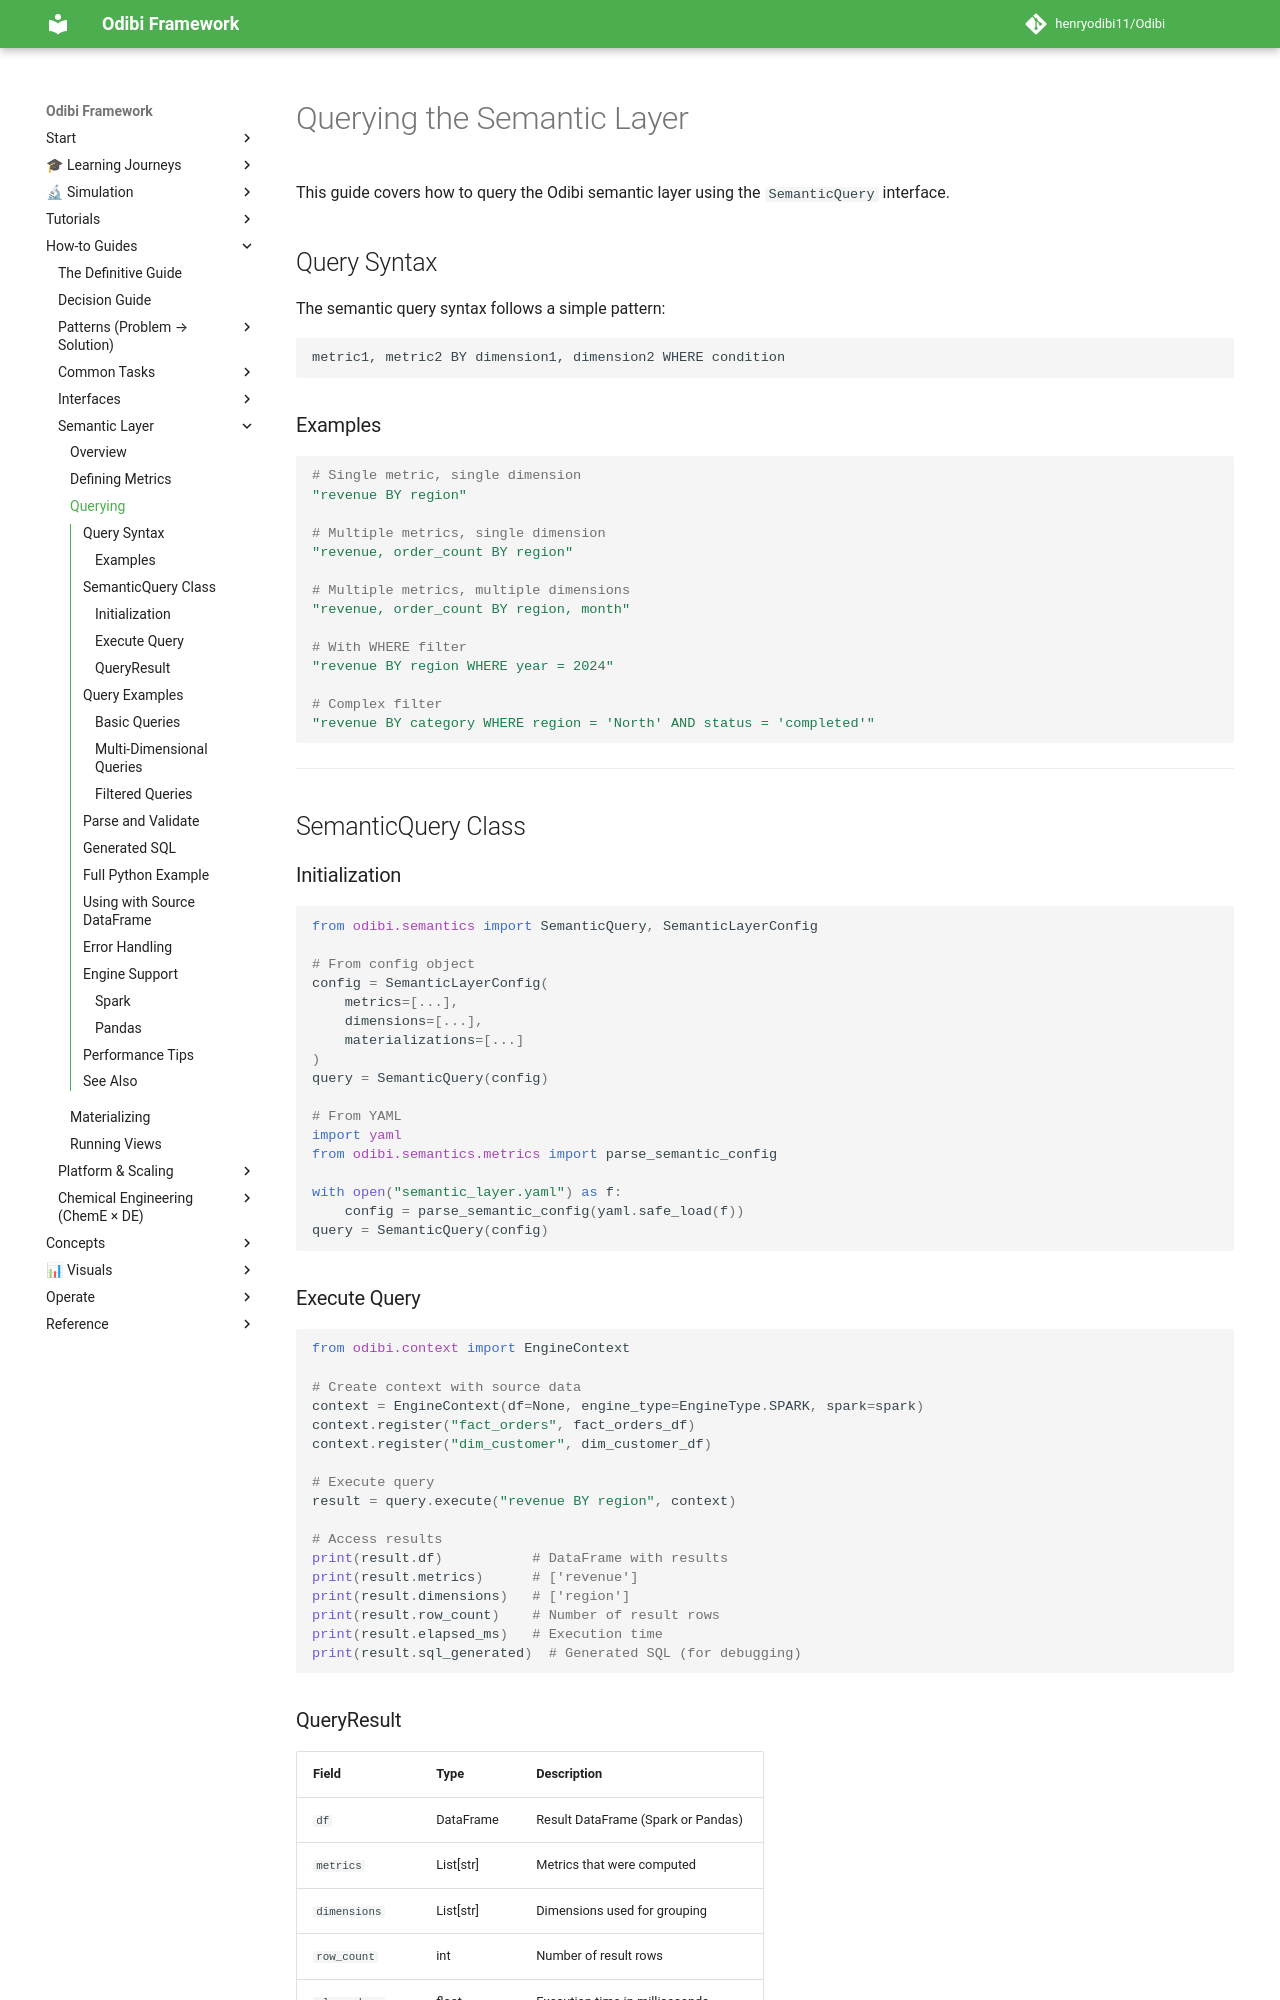

repository: henryodibi11/Odibi · page: semantics/query/index.html · generator: mkdocs

# Querying the Semantic Layer

This guide covers how to query the Odibi semantic layer using the `SemanticQuery` interface.

## Query Syntax

The semantic query syntax follows a simple pattern:

```
metric1, metric2 BY dimension1, dimension2 WHERE condition
```

### Examples

```python
# Single metric, single dimension
"revenue BY region"

# Multiple metrics, single dimension
"revenue, order_count BY region"

# Multiple metrics, multiple dimensions
"revenue, order_count BY region, month"

# With WHERE filter
"revenue BY region WHERE year = 2024"

# Complex filter
"revenue BY category WHERE region = 'North' AND status = 'completed'"
```

---

## SemanticQuery Class

### Initialization

```python
from odibi.semantics import SemanticQuery, SemanticLayerConfig

# From config object
config = SemanticLayerConfig(
    metrics=[...],
    dimensions=[...],
    materializations=[...]
)
query = SemanticQuery(config)

# From YAML
import yaml
from odibi.semantics.metrics import parse_semantic_config

with open("semantic_layer.yaml") as f:
    config = parse_semantic_config(yaml.safe_load(f))
query = SemanticQuery(config)
```

### Execute Query

```python
from odibi.context import EngineContext

# Create context with source data
context = EngineContext(df=None, engine_type=EngineType.SPARK, spark=spark)
context.register("fact_orders", fact_orders_df)
context.register("dim_customer", dim_customer_df)

# Execute query
result = query.execute("revenue BY region", context)

# Access results
print(result.df)           # DataFrame with results
print(result.metrics)      # ['revenue']
print(result.dimensions)   # ['region']
print(result.row_count)    # Number of result rows
print(result.elapsed_ms)   # Execution time
print(result.sql_generated)  # Generated SQL (for debugging)
```

### QueryResult

| Field | Type | Description |
|-------|------|-------------|
| `df` | DataFrame | Result DataFrame (Spark or Pandas) |
| `metrics` | List[str] | Metrics that were computed |
| `dimensions` | List[str] | Dimensions used for grouping |
| `row_count` | int | Number of result rows |
| `elapsed_ms` | float | Execution time in milliseconds |
| `sql_generated` | str | Generated SQL query (for debugging) |

---

## Query Examples
